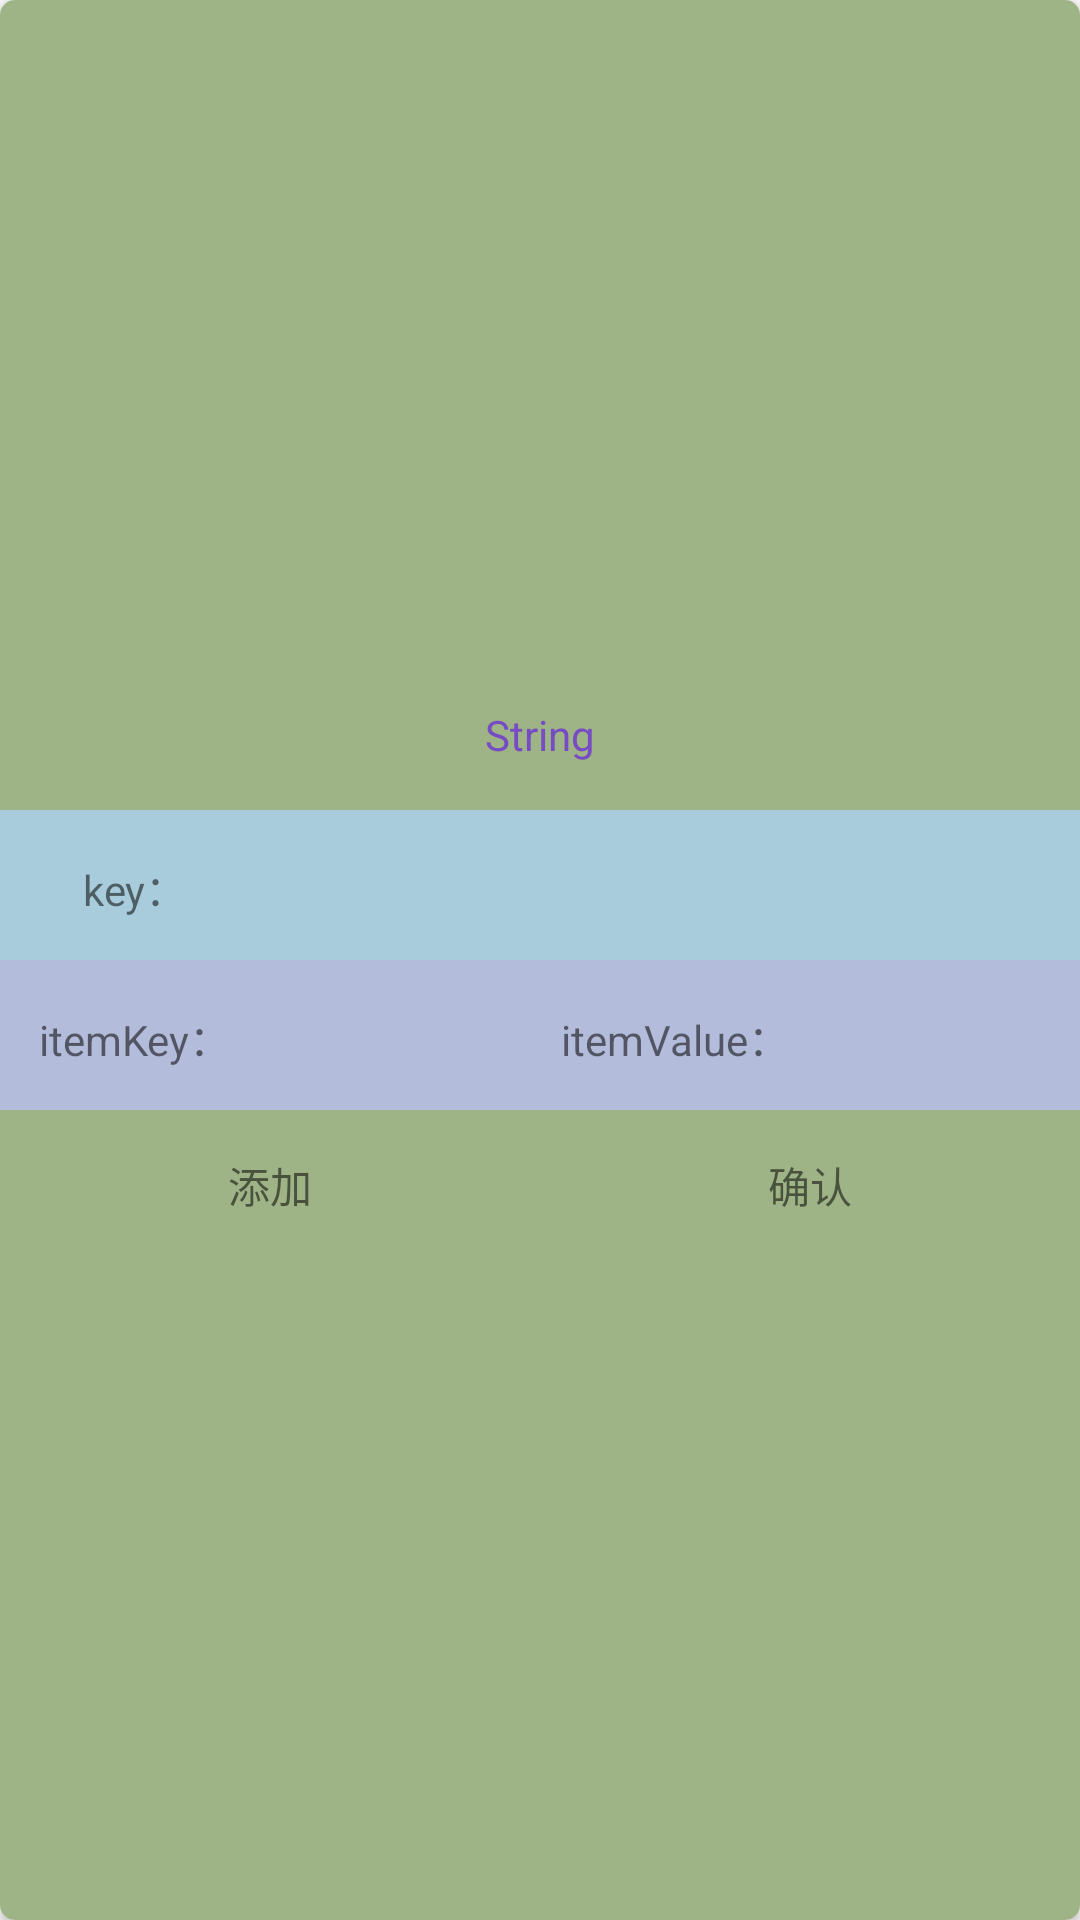

This screen was rendered from an Android layout file. Write that file and the resources it references.
<!-- AndroidManifest.xml: application theme Theme.TADebugTool -->
<!-- res/layout/popup_props_constructor_map_view.xml -->
<?xml version="1.0" encoding="utf-8"?>
<androidx.cardview.widget.CardView xmlns:android="http://schemas.android.com/apk/res/android"
    xmlns:app="http://schemas.android.com/apk/res-auto"
    android:layout_width="match_parent"
    android:layout_height="match_parent"
    app:cardCornerRadius="5dp">

    <FrameLayout
        android:layout_width="match_parent"
        android:layout_height="match_parent"
        android:background="#9EB386">

        <RelativeLayout
            android:layout_width="match_parent"
            android:layout_height="wrap_content"
            android:gravity="center">

            <LinearLayout
                android:layout_width="match_parent"
                android:layout_height="wrap_content"
                android:layout_above="@+id/popup_prop_constructor_bottom_ll"
                android:background="#9EB386"
                android:orientation="vertical">

                <TextView
                    android:id="@+id/popup_prop_constructor_title_tv"
                    android:layout_width="match_parent"
                    android:layout_height="50dp"
                    android:gravity="center"
                    android:text="String"
                    android:textColor="#764BC3"
                    android:textSize="14sp" />

                <LinearLayout
                    android:layout_width="match_parent"
                    android:layout_height="50dp"
                    android:background="#A9CCDC">

                    <TextView
                        android:layout_width="0dp"
                        android:layout_height="50dp"
                        android:layout_weight="1"
                        android:gravity="center"
                        android:text="key：" />

                    <EditText
                        android:id="@+id/input_prop_key_et"
                        android:layout_width="0dp"
                        android:layout_height="50dp"
                        android:layout_weight="3"
                        android:background="@null"
                        android:singleLine="true" />
                </LinearLayout>

                <ScrollView
                    android:layout_width="match_parent"
                    android:layout_height="wrap_content"
                    android:scrollbars="none">

                    <LinearLayout
                        android:id="@+id/popup_prop_constructor_container_ll"
                        android:orientation="vertical"
                        android:layout_width="match_parent"
                        android:layout_height="wrap_content">

                        <LinearLayout
                            android:id="@+id/popup_prop_constructor_input_item_ll"
                            android:layout_width="match_parent"
                            android:layout_height="50dp"
                            android:background="#B3BCDA">

                            <TextView
                                android:layout_width="0dp"
                                android:layout_height="50dp"
                                android:layout_weight="1"
                                android:gravity="center"
                                android:text="itemKey：" />

                            <EditText
                                android:id="@+id/input_prop_item_key_et"
                                android:layout_width="0dp"
                                android:layout_height="50dp"
                                android:layout_weight="1"
                                android:background="@null"
                                android:singleLine="true" />
                            <TextView
                                android:layout_width="0dp"
                                android:layout_height="50dp"
                                android:layout_weight="1"
                                android:gravity="center"
                                android:text="itemValue：" />

                            <EditText
                                android:id="@+id/input_prop_item_value_et"
                                android:layout_width="0dp"
                                android:layout_height="50dp"
                                android:layout_weight="1"
                                android:background="@null"
                                android:singleLine="true" />
                        </LinearLayout>
                    </LinearLayout>
                </ScrollView>
            </LinearLayout>

            <LinearLayout
                android:id="@+id/popup_prop_constructor_bottom_ll"
                android:layout_width="match_parent"
                android:layout_height="50dp"
                android:layout_alignParentBottom="true"
                android:orientation="horizontal">

                <TextView
                    android:id="@+id/popup_prop_constructor_add_list_tv"
                    android:layout_width="0dp"
                    android:layout_height="50dp"
                    android:layout_weight="1"
                    android:gravity="center"
                    android:text="@string/add" />

                <TextView
                    android:id="@+id/popup_prop_constructor_positive_tv"
                    android:layout_width="0dp"
                    android:layout_height="50dp"
                    android:layout_weight="1"
                    android:gravity="center"
                    android:text="@string/text_positive" />
            </LinearLayout>
        </RelativeLayout>
    </FrameLayout>
</androidx.cardview.widget.CardView>
<!-- resources referenced by this layout -->
<resources>
  <string name="add">添加</string>
  <string name="text_positive">确认</string>
  <style name="Theme.TADebugTool" parent="@style/Theme.AppCompat.DayNight.NoActionBar">
          
          <item name="colorPrimary">@color/purple_500</item>
          <item name="colorPrimaryVariant">@color/purple_700</item>
          <item name="colorOnPrimary">@color/white</item>
          
          <item name="colorSecondary">@color/teal_200</item>
          <item name="colorSecondaryVariant">@color/teal_700</item>
          <item name="colorOnSecondary">@color/black</item>
          
          <item name="android:statusBarColor" tools:targetApi="l">?attr/colorPrimary</item>
          
      </style>
  <!-- not gathered from this repository: default colours our renderer supplied (Android Studio template values) -->
  <color name="purple_500">#FF6200EE</color>
  <color name="purple_700">#FF3700B3</color>
  <color name="teal_200">#FF03DAC5</color>
  <color name="teal_700">#FF018786</color>
  <color name="black">#FF000000</color>
  <color name="white">#FFFFFFFF</color>
</resources>
